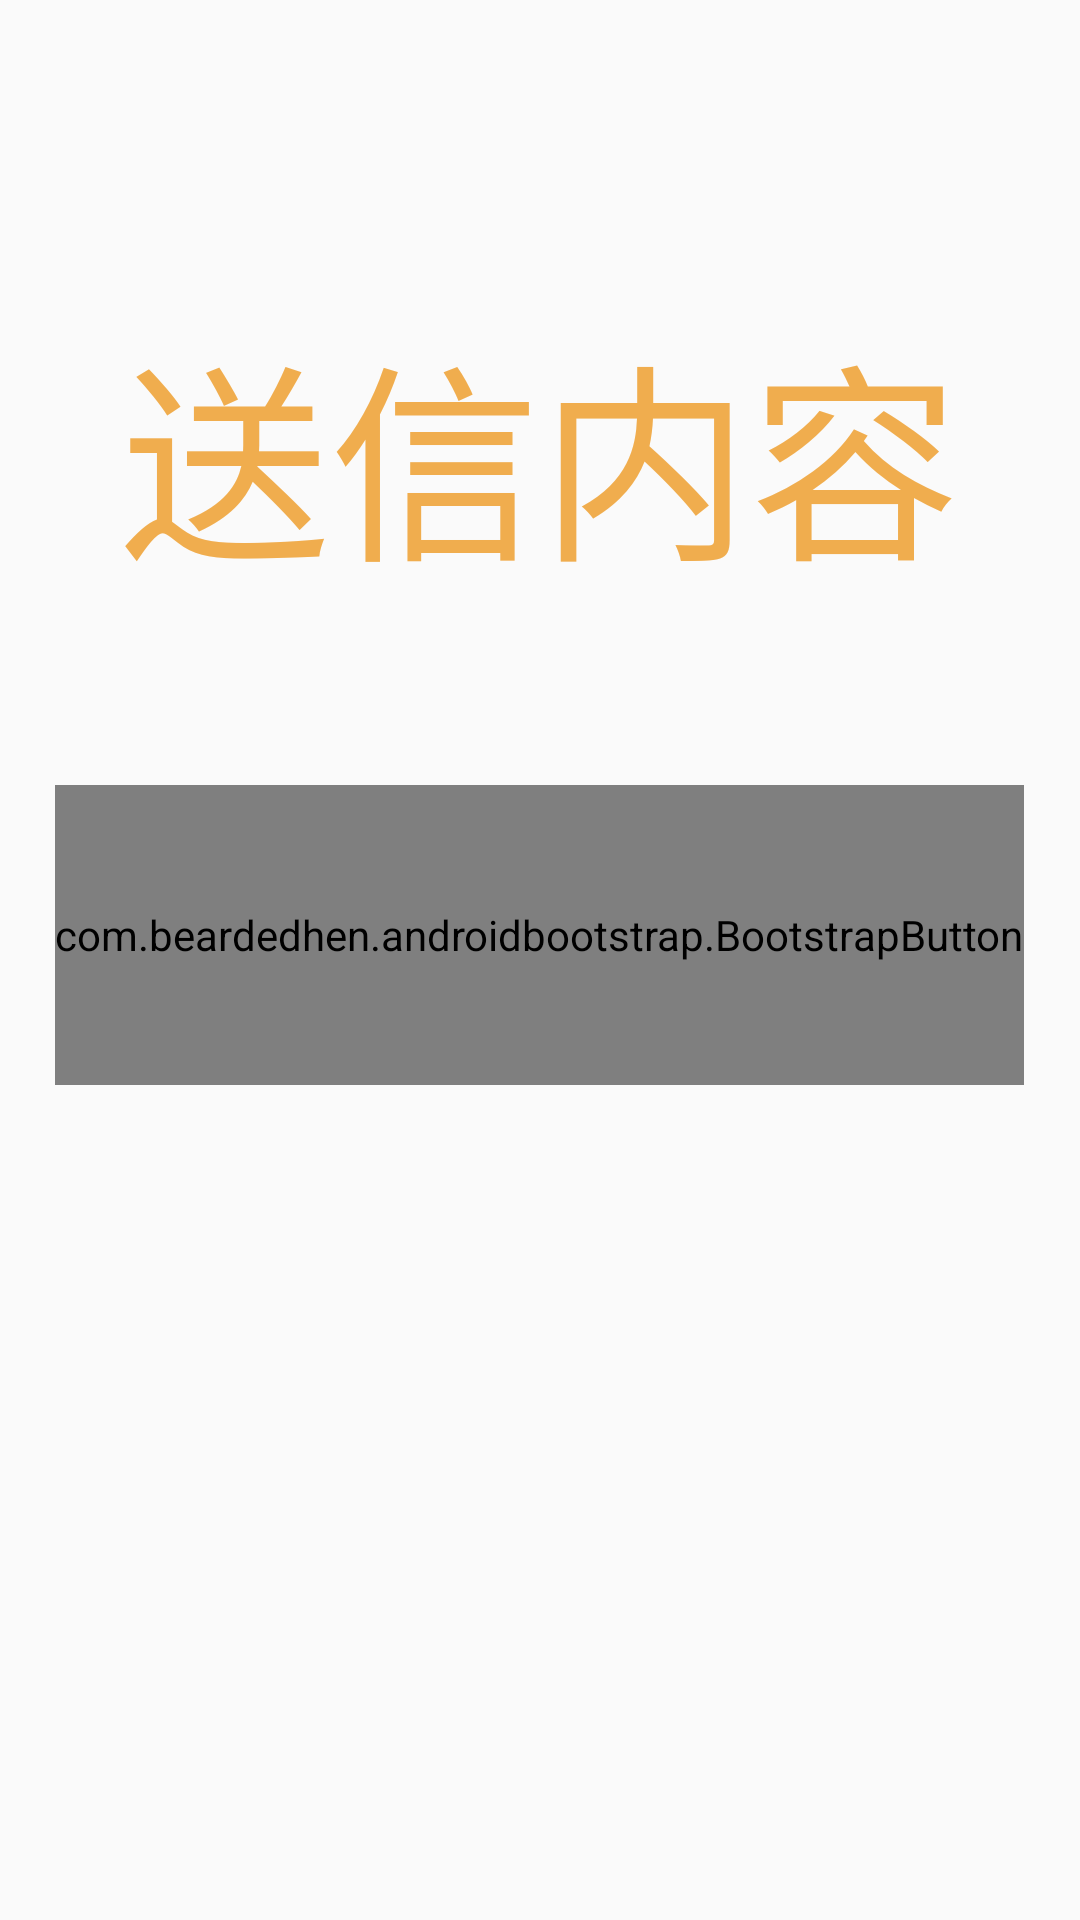

Android layout source for this screen:
<!-- AndroidManifest.xml: application theme AppTheme -->
<!-- res/layout/content_finish_answering.xml -->
<?xml version="1.0" encoding="utf-8"?>
<RelativeLayout xmlns:android="http://schemas.android.com/apk/res/android"
    xmlns:app="http://schemas.android.com/apk/res-auto"
    xmlns:tools="http://schemas.android.com/tools"
    android:layout_width="match_parent"
    android:layout_height="match_parent"
    android:paddingBottom="@dimen/activity_vertical_margin"
    android:paddingLeft="@dimen/activity_horizontal_margin"
    android:paddingRight="@dimen/activity_horizontal_margin"
    android:paddingTop="@dimen/activity_vertical_margin"
    app:layout_behavior="@string/appbar_scrolling_view_behavior"
    tools:context="com.example.allfree.conotan_bootstrap.FinishAnswering"
    tools:showIn="@layout/activity_finish_answering">

    <LinearLayout
        android:orientation="vertical"
        android:layout_width="match_parent"
        android:layout_height="match_parent"
        android:layout_centerHorizontal="true"
        android:id="@+id/linearLayout2"
        android:weightSum="1">

        <TextView
            android:layout_width="match_parent"
            android:layout_height="wrap_content"
            android:gravity="center"
            android:layout_gravity="center_horizontal"
            android:text="送信内容"
            android:id="@+id/finishAnser"
            android:textColor="@color/textColor"
            android:textSize="70sp"
            android:layout_marginTop="100dp"
            android:layout_centerVertical="true"
            android:layout_centerHorizontal="true" />

        <com.beardedhen.androidbootstrap.BootstrapButton
            android:layout_width="wrap_content"
            android:layout_height="100dp"
            android:id="@+id/main"
            app:bootstrapBrand="warning"
            app:bootstrapText="戻る"
            app:bootstrapSize="lg"
            app:buttonMode="regular"
            app:showOutline="false"
            app:roundedCorners="true"
            android:gravity="center_horizontal"
            android:layout_gravity="center_horizontal"
            android:layout_marginTop="60dp"
            android:layout_centerVertical="true"
            android:layout_centerHorizontal="true" />

    </LinearLayout>

</RelativeLayout>
<!-- res/layout/activity_finish_answering.xml (included above) -->
<?xml version="1.0" encoding="utf-8"?>
<android.support.design.widget.CoordinatorLayout xmlns:android="http://schemas.android.com/apk/res/android"
    xmlns:app="http://schemas.android.com/apk/res-auto"
    xmlns:tools="http://schemas.android.com/tools"
    android:layout_width="match_parent"
    android:layout_height="match_parent"
    android:fitsSystemWindows="true"
    tools:context="com.example.allfree.conotan_bootstrap.FinishAnswering">

    <android.support.design.widget.AppBarLayout
        android:layout_width="match_parent"
        android:layout_height="wrap_content"
        android:theme="@style/AppTheme.AppBarOverlay">

        <android.support.v7.widget.Toolbar
            android:id="@+id/toolbar"
            android:layout_width="match_parent"
            android:layout_height="?attr/actionBarSize"
            android:background="?attr/colorPrimary"
            app:popupTheme="@style/AppTheme.PopupOverlay" />

    </android.support.design.widget.AppBarLayout>

    <include layout="@layout/content_finish_answering" />

</android.support.design.widget.CoordinatorLayout>
<!-- resources referenced by this layout -->
<resources>
  <color name="textColor">#f0ad4e</color>
  <style name="AppTheme.AppBarOverlay" parent="ThemeOverlay.AppCompat.Dark.ActionBar" />
  <style name="AppTheme.PopupOverlay" parent="ThemeOverlay.AppCompat.Light" />
  <style name="AppTheme" parent="Theme.AppCompat.Light.DarkActionBar">
          
          <item name="colorPrimary">@color/colorActionBar</item>
          <item name="colorPrimaryDark">@color/colorActionBar</item>
          <item name="colorAccent">@color/colorAccent</item>
      </style>
  <color name="colorActionBar">#f0ad4e</color>
  <color name="colorAccent">#de5743</color>
</resources>
